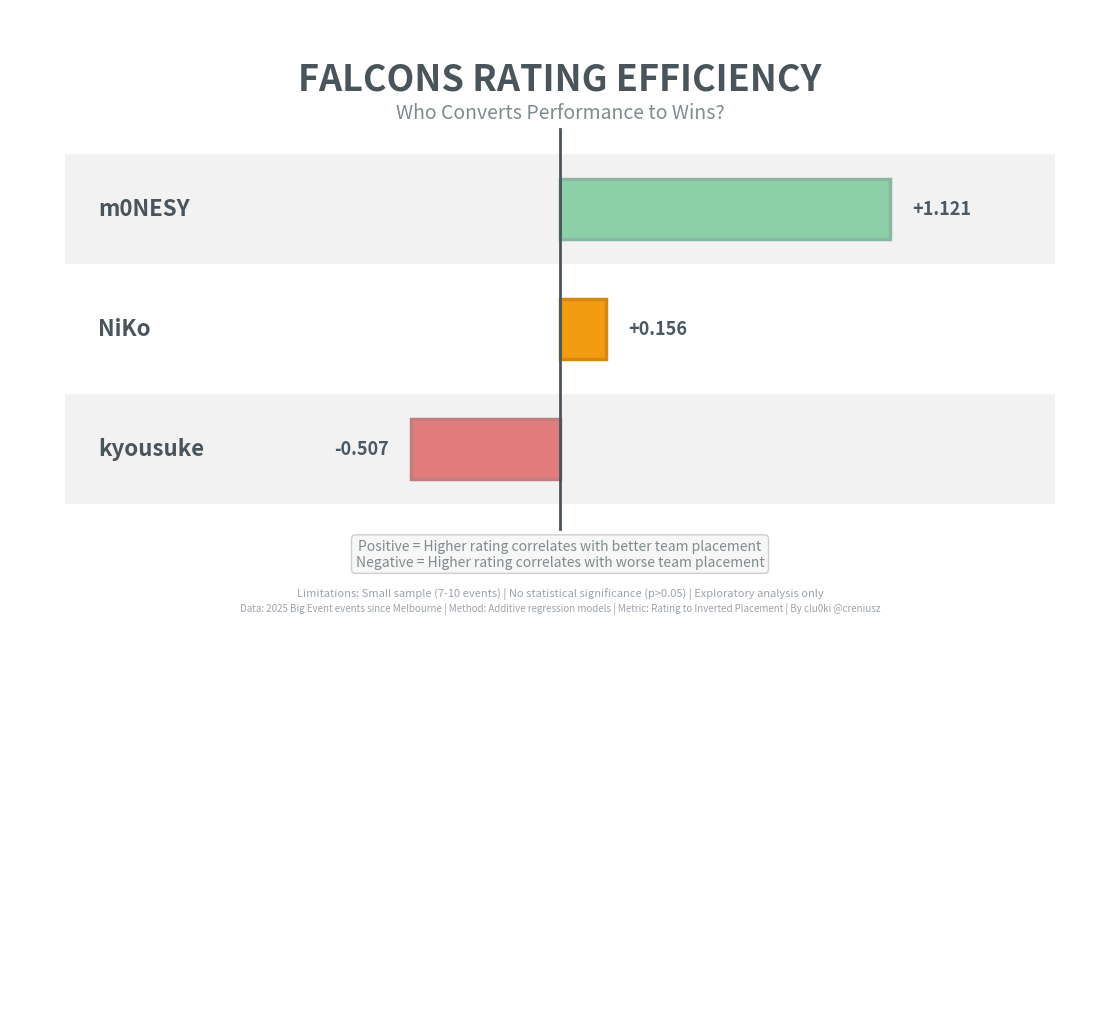

This figure's Python source:
import pandas as pd
import matplotlib.pyplot as plt
import numpy as np
from pathlib import Path

output_dir = Path("post_visualizations")
output_dir.mkdir(exist_ok=True)

# Use similar styling to exit frag charts
plt.rcParams['font.family'] = 'sans-serif'

print("Creating Social Media Infographic...")

fig = plt.figure(figsize=(11, 10))
ax = fig.add_subplot(111)
ax.set_xlim(0, 100)
ax.set_ylim(0, 100)
ax.axis('off')

# Title (similar style to exit frag charts)
ax.text(50, 93, 'FALCONS RATING EFFICIENCY', 
        ha='center', va='center',
        fontsize=26, fontweight='bold', color='#4a545b')

ax.text(50, 89.6, 'Who Converts Performance to Wins?', 
        ha='center', va='center',
        fontsize=14, style='italic', color='#7f8c8d')

# Bar chart section
players = ['m0NESY', 'NiKo', 'kyousuke']
avg_coefs = [1.121, 0.156, -0.507]
colors = ['#8bd0a7', '#f39c12', '#e17c7c']  # Green, yellow, red
edge_colors = ['#8ab7a0', '#d68910', '#c47d7d']

# Bar positions (tighter spacing)
bar_y_start = 80
bar_spacing = 12
bar_height = 10

for idx, (player, coef, color, edge) in enumerate(zip(players, avg_coefs, colors, edge_colors)):
    y_pos = bar_y_start - (idx * bar_spacing)
    
    # Add light grey background for alternating rows
    if idx % 2 == 0:
        grey_rect = plt.Rectangle((5, y_pos - bar_height/2 - 0.5), 90, bar_height + 1,
                                 facecolor='#f2f2f2', edgecolor='none',
                                 zorder=0, transform=ax.transData)
        ax.add_patch(grey_rect)
    
    # Player name
    ax.text(8, y_pos, player, 
            va='center', ha='left',
            fontsize=16, fontweight='bold', color='#4a545b')
    
    # Bar - zero line is at center
    zero_line_x = 50  # Center position for zero
    max_bar_width = 30  # Max width in each direction from zero
    
    # Normalize bar width (scale to max coefficient)
    max_abs_coef = max(abs(c) for c in avg_coefs)
    bar_width = (abs(coef) / max_abs_coef) * max_bar_width
    
    # Draw bar - negative goes left, positive goes right
    if coef >= 0:
        # Positive: bar goes right from zero line
        bar_rect = plt.Rectangle((zero_line_x, y_pos - bar_height/2 + 2), bar_width, bar_height - 4,
                                 facecolor=color, edgecolor=edge, 
                                 linewidth=2.5, transform=ax.transData)
        value_x = zero_line_x + bar_width + 2
        value_ha = 'left'
    else:
        # Negative: bar goes left from zero line
        bar_rect = plt.Rectangle((zero_line_x - bar_width, y_pos - bar_height/2 + 2), bar_width, bar_height - 4,
                                 facecolor=color, edgecolor=edge, 
                                 linewidth=2.5, transform=ax.transData)
        value_x = zero_line_x - bar_width - 2
        value_ha = 'right'
    
    ax.add_patch(bar_rect)
    
    # Coefficient value at end of bar
    ax.text(value_x, y_pos, f'{coef:+.3f}',
            va='center', ha=value_ha,
            fontsize=13, fontweight='bold', color='#4b5964')

# Zero line (centered)
zero_line_x = 50
ax.plot([zero_line_x, zero_line_x], [bar_y_start + 8, bar_y_start - (len(players)-1)*bar_spacing - 8],
        color='#4a545b', linewidth=2, zorder=1)

# Interpretation (below bars, closer)
interp_y = bar_y_start - (len(players) * bar_spacing) +3
ax.text(50, interp_y, 
        'Positive = Higher rating correlates with better team placement\n' +
        'Negative = Higher rating correlates with worse team placement',
        ha='center', va='top',
        fontsize=10, color='#7f8c8d',
        bbox=dict(boxstyle='round', facecolor='#f5f5f5', alpha=0.7, edgecolor='#bdbdbd'))

# Disclaimer (similar to exit frag charts)
ax.text(50, 41, 
        'Limitations: Small sample (7-10 events) | No statistical significance (p>0.05) | Exploratory analysis only',
        ha='center', va='bottom',
        fontsize=8, style='italic', color='#9aa3aa')

ax.text(50, 39.5, 
        'Data: 2025 Big Event events since Melbourne | Method: Additive regression models | Metric: Rating to Inverted Placement | By clu0ki @creniusz',
        ha='center', va='bottom',
        fontsize=7, color='#9aa3aa')

plt.tight_layout(pad=0)
plt.savefig(output_dir / 'social_media_infographic.png', dpi=300, bbox_inches='tight', facecolor='white')
print(f"Saved: social_media_infographic.png")
plt.close()

print(f"\nVisualization saved to '{output_dir}/' folder!")
print("\nSUGGESTED POST CAPTION:")
print("""
Falcons Rating Analysis: Performance Efficiency Study

Analyzed how player ratings relate to team performance across 2025 events.

Key Pattern: m0NESY shows strongest positive correlation (+1.04 avg) - when he performs 
better, team tends to place better.

Important: Small sample size (7-10 events), not statistically significant. This is 
exploratory analysis showing patterns, not proof.

#CS2Stats #Falcons #DataAnalysis #Esports
""")
